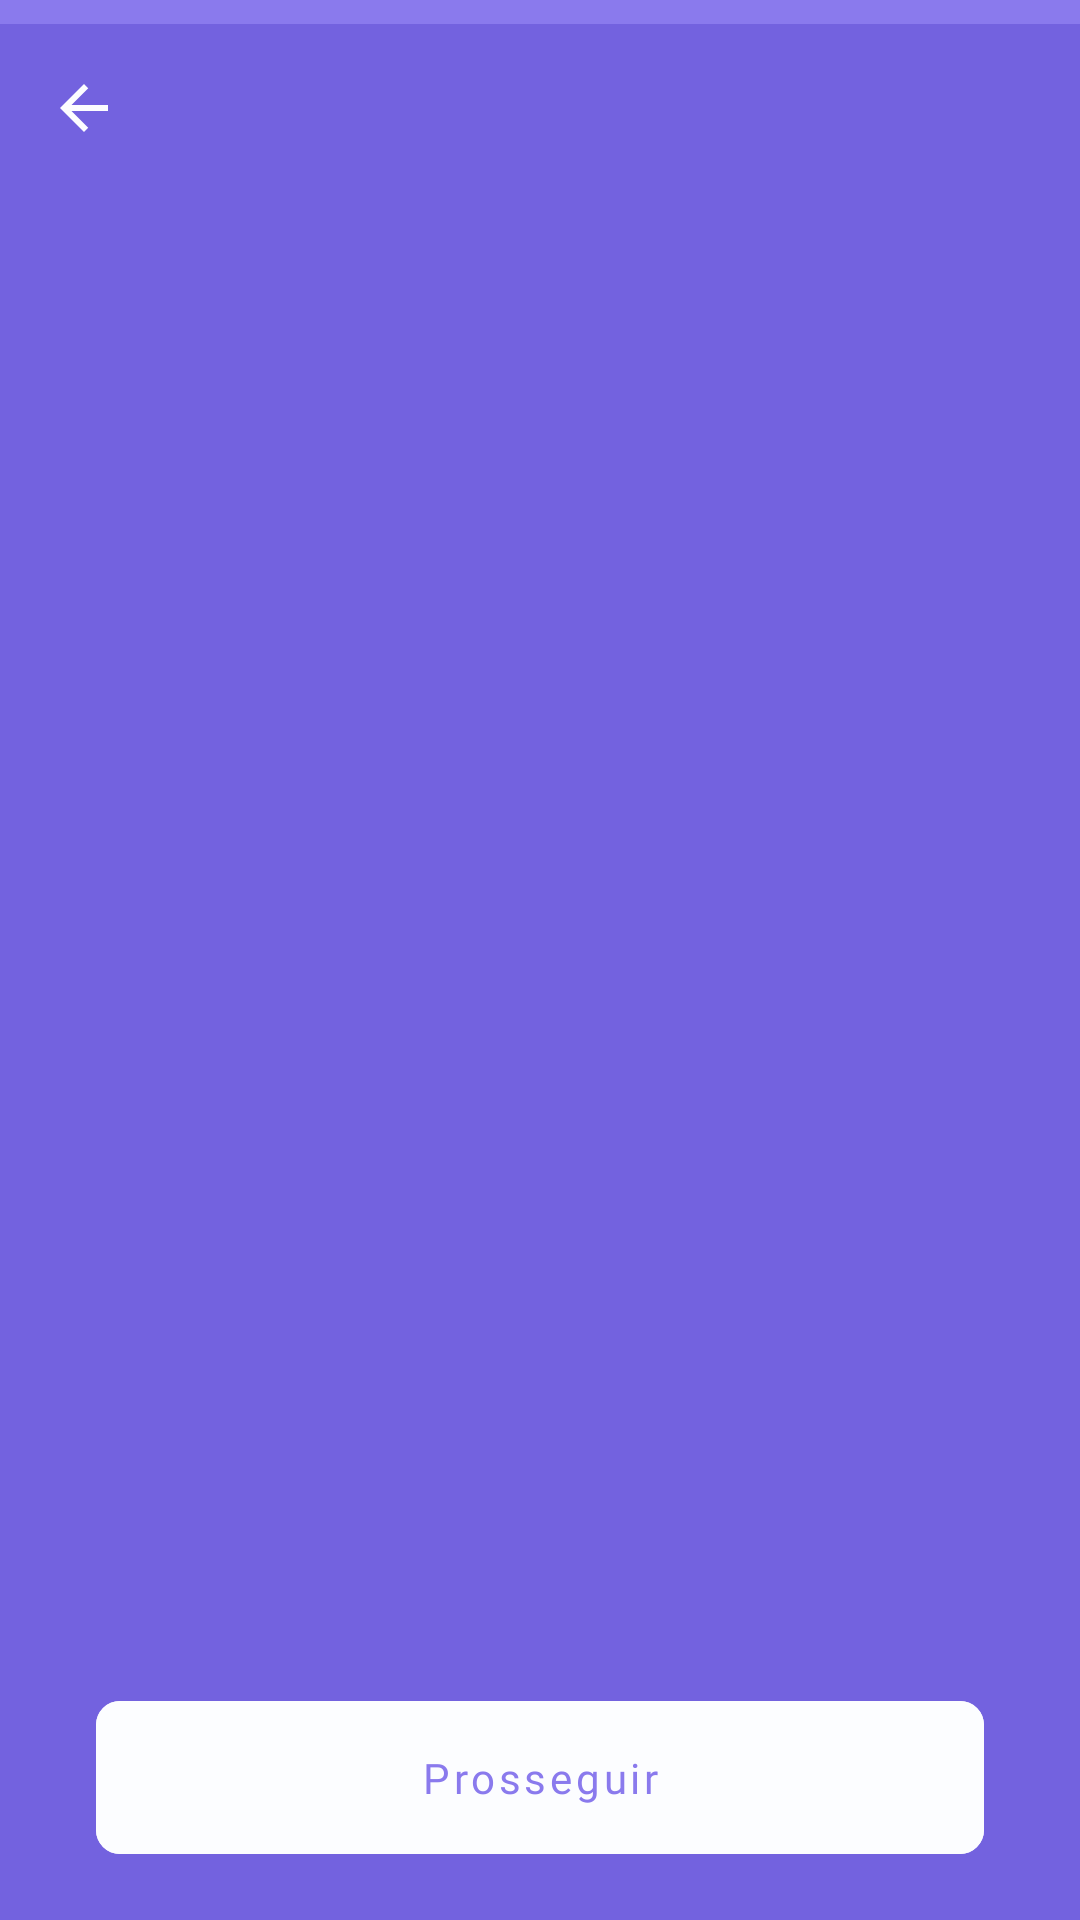

Here is an Android app screen rendered from its layout file. Give the layout XML and the strings, colors and styles it references.
<!-- AndroidManifest.xml: application theme AppTheme -->
<!-- res/layout/activity_register.xml -->
<?xml version="1.0" encoding="utf-8"?>
<androidx.constraintlayout.widget.ConstraintLayout xmlns:android="http://schemas.android.com/apk/res/android"
    xmlns:app="http://schemas.android.com/apk/res-auto"
    android:layout_width="match_parent"
    android:layout_height="match_parent"
    android:background="@color/dark_purple">

    <androidx.appcompat.widget.LinearLayoutCompat
        android:id="@+id/register_progress_content"
        android:layout_width="0dp"
        android:layout_height="@dimen/spacing_eight"
        android:background="@color/light_purple"
        android:weightSum="1"
        app:layout_constraintEnd_toEndOf="parent"
        app:layout_constraintStart_toStartOf="parent"
        app:layout_constraintTop_toTopOf="parent">

        <View
            android:id="@+id/register_progress_view"
            android:layout_width="0dp"
            android:layout_height="match_parent"
            android:background="@drawable/shape_register_progress" />

    </androidx.appcompat.widget.LinearLayoutCompat>

    <androidx.appcompat.widget.AppCompatImageView
        android:id="@+id/register_image_view_back"
        style="@style/Button.Back"
        android:layout_width="wrap_content"
        android:layout_height="wrap_content"
        app:layout_constraintEnd_toEndOf="parent"
        app:layout_constraintHorizontal_bias="0"
        app:layout_constraintStart_toStartOf="parent"
        app:layout_constraintTop_toBottomOf="@id/register_progress_content" />

    <androidx.viewpager2.widget.ViewPager2
        android:id="@+id/register_view_pager"
        android:layout_width="0dp"
        android:layout_height="0dp"
        android:paddingBottom="@dimen/spacing_sixteen"
        app:layout_constraintBottom_toTopOf="@id/register_button_proceed"
        app:layout_constraintEnd_toEndOf="parent"
        app:layout_constraintStart_toStartOf="parent"
        app:layout_constraintTop_toBottomOf="@id/register_image_view_back" />

    <com.google.android.material.button.MaterialButton
        android:id="@+id/register_button_proceed"
        style="@style/Register.Button.Proceed"
        android:layout_width="0dp"
        android:layout_height="wrap_content"
        app:layout_constraintBottom_toBottomOf="parent"
        app:layout_constraintEnd_toEndOf="parent"
        app:layout_constraintStart_toStartOf="parent" />

</androidx.constraintlayout.widget.ConstraintLayout>
<!-- resources referenced by this layout -->
<resources>
  <color name="dark_purple">#7362DF</color>
  <color name="light_purple">#8A7AED</color>
  <dimen name="spacing_eight">8dp</dimen>
  <dimen name="spacing_sixteen">16dp</dimen>
  <!-- drawable shape_register_progress (drawable) -->
  <?xml version="1.0" encoding="utf-8"?>
  <shape xmlns:android="http://schemas.android.com/apk/res/android"
      android:shape="rectangle">
      <solid android:color="@color/zircon" />
      <corners
          android:bottomRightRadius="@dimen/spacing_eight"
          android:topRightRadius="@dimen/spacing_eight" />
  </shape>
  <style name="Button.Back" parent="">
          <item name="android:layout_margin">@dimen/spacing_sixteen</item>
          <item name="android:background">?selectableItemBackgroundBorderless</item>
          <item name="android:contentDescription">@string/back</item>
          <item name="android:src">@drawable/vector_back</item>
      </style>
  <style name="Register.Button.Proceed" parent="Button.Support.Default">
          <item name="android:layout_marginStart">@dimen/spacing_thirty_two</item>
          <item name="android:layout_marginEnd">@dimen/spacing_thirty_two</item>
          <item name="android:layout_marginBottom">@dimen/spacing_sixteen</item>
          <item name="android:text">@string/register_button_proceed</item>
      </style>
  <style name="AppTheme" parent="Theme.MaterialComponents.Light.NoActionBar">
          
          <item name="colorPrimary">@color/colorPrimary</item>
          <item name="colorPrimaryDark">@color/colorPrimaryDark</item>
          <item name="colorAccent">@color/colorAccent</item>
          <item name="android:windowBackground">@color/zircon</item>
          <item name="android:textColorSecondary">@color/zircon</item>
      </style>
  <color name="zircon">#FCFDFF</color>
  <string name="back">Voltar</string>
  <!-- drawable vector_back (drawable) -->
  <vector xmlns:android="http://schemas.android.com/apk/res/android"
      android:width="24dp"
      android:height="24dp"
      android:viewportWidth="24"
      android:viewportHeight="24">
      <path
          android:fillColor="@color/zircon"
          android:pathData="M20,11H7.83l5.59,-5.59L12,4l-8,8 8,8 1.41,-1.41L7.83,13H20v-2z" />
  </vector>
  <style name="Button.Support.Default" parent="Base.Button.Inter.SemiBold">
          <item name="android:textColor">@color/light_purple</item>
          <item name="android:textAllCaps">false</item>
          <item name="android:stateListAnimator">@null</item>
          <item name="android:backgroundTint">@color/zircon</item>
      </style>
  <dimen name="spacing_thirty_two">32dp</dimen>
  <string name="register_button_proceed">Prosseguir</string>
  <color name="colorPrimary">@color/light_purple</color>
  <color name="colorPrimaryDark">@color/dark_purple</color>
  <color name="colorAccent">@color/dark_pink</color>
  <style name="Base.Button.Inter.SemiBold" parent="Base.Button">
          <item name="android:fontFamily">@font/inter_semi_bold</item>
      </style>
  <color name="dark_pink">#ED7390</color>
  <style name="Base.Button" parent="Widget.MaterialComponents.Button">
          <item name="android:minHeight">0dp</item>
          <item name="android:gravity">center</item>
          <item name="android:textAllCaps">false</item>
          <item name="cornerRadius">@dimen/spacing_eight</item>
          <item name="android:padding">@dimen/spacing_sixteen</item>
      </style>
</resources>
